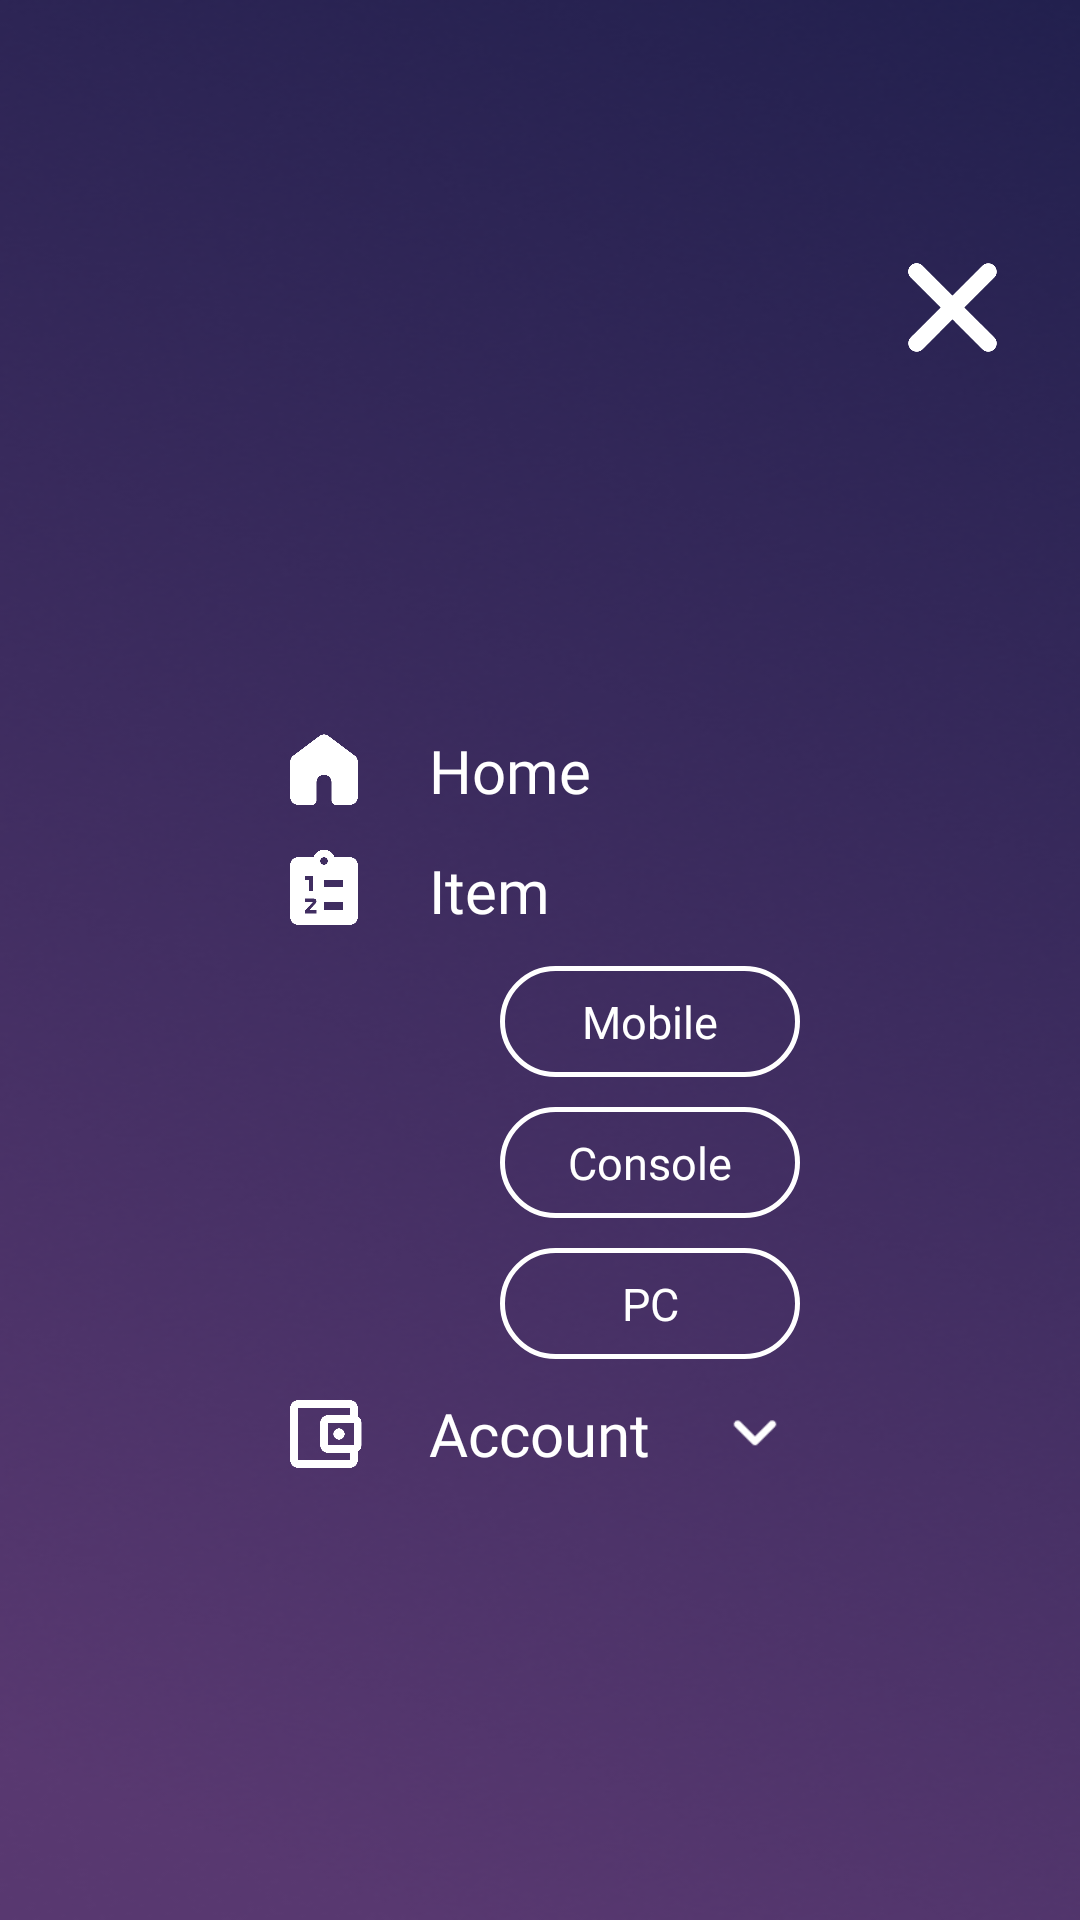

Reconstruct the res/layout file that produces this screen, plus the resources it refers to.
<!-- AndroidManifest.xml: application theme AppTheme -->
<!-- res/layout/fragment_menu_hamburger.xml -->
<?xml version="1.0" encoding="utf-8"?>
<FrameLayout xmlns:android="http://schemas.android.com/apk/res/android"
    xmlns:tools="http://schemas.android.com/tools"
    android:layout_width="300dp"
    android:layout_height="match_parent"
    android:background="@drawable/backgroundhamburger"
    tools:context=".MenuHamburgerFragment">

    
    <LinearLayout
        android:layout_width="match_parent"
        android:layout_height="match_parent"
        android:layout_margin="20dp"
        android:orientation="vertical"
        >

        <LinearLayout
            android:layout_width="match_parent"
            android:layout_height="wrap_content"
            android:layout_marginTop="60dp"
            android:gravity="end">

            <ImageButton
                android:id="@+id/CloseButton"
                android:layout_width="45dp"
                android:layout_height="45dp"
                android:background="@drawable/silanggambar"/>
        </LinearLayout>

        <LinearLayout
            android:layout_width="match_parent"
            android:layout_height="match_parent"
            android:gravity="center"
            android:orientation="vertical">

            <LinearLayout
                android:layout_width="wrap_content"
                android:layout_height="wrap_content"
                android:orientation="vertical">

                <LinearLayout
                    android:id="@+id/HomeMenuButton"
                    android:layout_width="match_parent"
                    android:layout_height="wrap_content"
                    android:layout_marginBottom="10dp"
                    android:orientation="horizontal">

                    <ImageView
                        android:layout_width="30dp"
                        android:layout_height="30dp"
                        android:layout_marginRight="20dp"
                        android:background="@drawable/homebutton"
                        />

                    <TextView
                        android:layout_width="wrap_content"
                        android:layout_height="wrap_content"
                        android:text="Home"
                        android:textColor="#FFF"
                        android:textSize="20dp"
                        android:fontFamily="@font/montsemibold"
                        android:layout_gravity="center_vertical"
                        />

                </LinearLayout>

                <LinearLayout
                    android:id="@+id/ItemMenuButton"
                    android:layout_width="match_parent"
                    android:layout_height="wrap_content"
                    android:layout_marginBottom="10dp"
                    android:orientation="horizontal">

                    <ImageView
                        android:layout_width="30dp"
                        android:layout_height="30dp"
                        android:layout_marginRight="20dp"
                        android:background="@drawable/itembutton"
                        />

                    <TextView
                        android:id="@+id/item"
                        android:layout_width="wrap_content"
                        android:layout_height="wrap_content"
                        android:text="Item"
                        android:textColor="#FFF"
                        android:textSize="20dp"
                        android:fontFamily="@font/montsemibold"
                        android:layout_gravity="center_vertical"
                        />

                </LinearLayout>

                <LinearLayout
                    android:id="@+id/ItemMenuButton"
                    android:layout_width="match_parent"
                    android:layout_height="wrap_content"
                    android:layout_marginBottom="10dp"
                    android:gravity="end"
                    android:orientation="vertical">

                    <Button
                        android:id="@+id/mobile"
                        android:layout_width="100dp"
                        android:layout_height="37dp"
                        android:background="@drawable/selectorbutton"
                        android:clickable="true"
                        android:text="Mobile"
                        android:textAllCaps="false"
                        android:textColor="#FFFF"
                        android:textSize="15dp"
                        android:fontFamily="@font/montsemibold"
                        />

                    <Button
                        android:id="@+id/console"
                        android:layout_width="100dp"
                        android:layout_height="37dp"
                        android:layout_marginTop="10dp"
                        android:layout_marginBottom="10dp"
                        android:background="@drawable/selectorbutton"
                        android:clickable="true"
                        android:text="Console"
                        android:textAllCaps="false"
                        android:textColor="#FFFF"
                        android:textSize="15dp"
                        android:fontFamily="@font/montsemibold" />

                    <Button
                        android:id="@+id/Pc"
                        android:layout_width="100dp"
                        android:layout_height="37dp"
                        android:background="@drawable/selectorbutton"
                        android:clickable="true"
                        android:text="PC"
                        android:textColor="#FFFF"
                        android:textSize="15dp"
                        android:fontFamily="@font/montsemibold" />

                </LinearLayout>

                <LinearLayout
                    android:id="@+id/AccountMenuButton"
                    android:layout_width="match_parent"
                    android:layout_height="wrap_content"
                    android:layout_marginBottom="10dp"
                    android:orientation="horizontal">

                    <ImageView
                        android:layout_width="30dp"
                        android:layout_height="30dp"
                        android:layout_marginRight="20dp"
                        android:background="@drawable/accountbutton" />

                    <TextView
                        android:layout_width="wrap_content"
                        android:layout_height="wrap_content"
                        android:text="Account"
                        android:textColor="#FFF"
                        android:textSize="20dp"
                        android:fontFamily="@font/montsemibold"
                        android:layout_gravity="center_vertical"
                        />

                    <TextView
                        android:id="@+id/dropdownAccount"
                        android:layout_width="30dp"
                        android:layout_height="30dp"
                        android:layout_marginLeft="20dp"
                        android:letterSpacing="0.1"
                        android:background="@drawable/buttonbawah"
                        android:textColor="#FFF"
                        android:gravity="center"
                        android:textSize="25dp" />

                </LinearLayout>
                <FrameLayout
                    android:id="@+id/LayoutingAccount"
                    android:layout_width="match_parent"
                    android:layout_height="wrap_content"
                    android:gravity="end"
                    >

                </FrameLayout>
            </LinearLayout>
        </LinearLayout>

    </LinearLayout>


</FrameLayout>
<!-- resources referenced by this layout -->
<resources>
  <!-- drawable accountbutton: png bitmap (drawable, 4847 bytes) -->
  <!-- drawable backgroundhamburger: png bitmap (drawable, 151470 bytes) -->
  <!-- drawable buttonbawah: png bitmap (drawable, 331 bytes) -->
  <!-- drawable homebutton: png bitmap (drawable, 4656 bytes) -->
  <!-- drawable itembutton: png bitmap (drawable, 5025 bytes) -->
  <!-- drawable selectorbutton (drawable) -->
  <?xml version="1.0" encoding="utf-8"?>
  <selector xmlns:android="http://schemas.android.com/apk/res/android">
      <item
          android:state_pressed="true"
          android:drawable="@drawable/borderbuttonclick"
          />
      <item
          android:drawable="@drawable/borderbutton"
          />
      <item android:state_selected="true">
          <shape>
              <solid android:color="#FFFFFF" /> 
              <corners android:radius="40dp" />
          </shape>
      </item>
  
  </selector>
  <!-- drawable silanggambar: png bitmap (drawable, 5957 bytes) -->
  <style name="AppTheme" parent="Theme.AppCompat.Light.NoActionBar">
          
          <item name="windowActionBar">false</item>
          <item name="windowNoTitle">true</item>
  
          
          <item name="android:windowFullscreen">true</item>
          <item name="android:windowContentOverlay">@null</item>
      </style>
  <!-- drawable borderbuttonclick (drawable) -->
  <?xml version="1.0" encoding="utf-8"?>
  <shape xmlns:android="http://schemas.android.com/apk/res/android"
      >
      <solid
          android:color="#FFFF"
          />
      <stroke
          android:width='1.5dp' android:color="#FFFF"/>
      <corners
          android:radius="40dp"/>
  </shape>
  <!-- drawable borderbutton (drawable) -->
  <selector xmlns:android="http://schemas.android.com/apk/res/android">
      
      <item android:state_pressed="false" android:state_checked="false">
          <shape xmlns:android="http://schemas.android.com/apk/res/android">
              <stroke
                  android:width='1.5dp' android:color="#FFFF"/>
              <corners
                  android:radius="40dp"/>
          </shape>
  
      </item>
  
      
      <item android:state_pressed="true" android:state_checked="true">
          <shape xmlns:android="http://schemas.android.com/apk/res/android">
              <stroke
                  android:width='1.5dp' android:color="#FFFF"/>
              <corners
                  android:radius="40dp"/>
              <solid
                  android:color="#FFFF"/>
          </shape>
  </item>
  </selector>
</resources>
